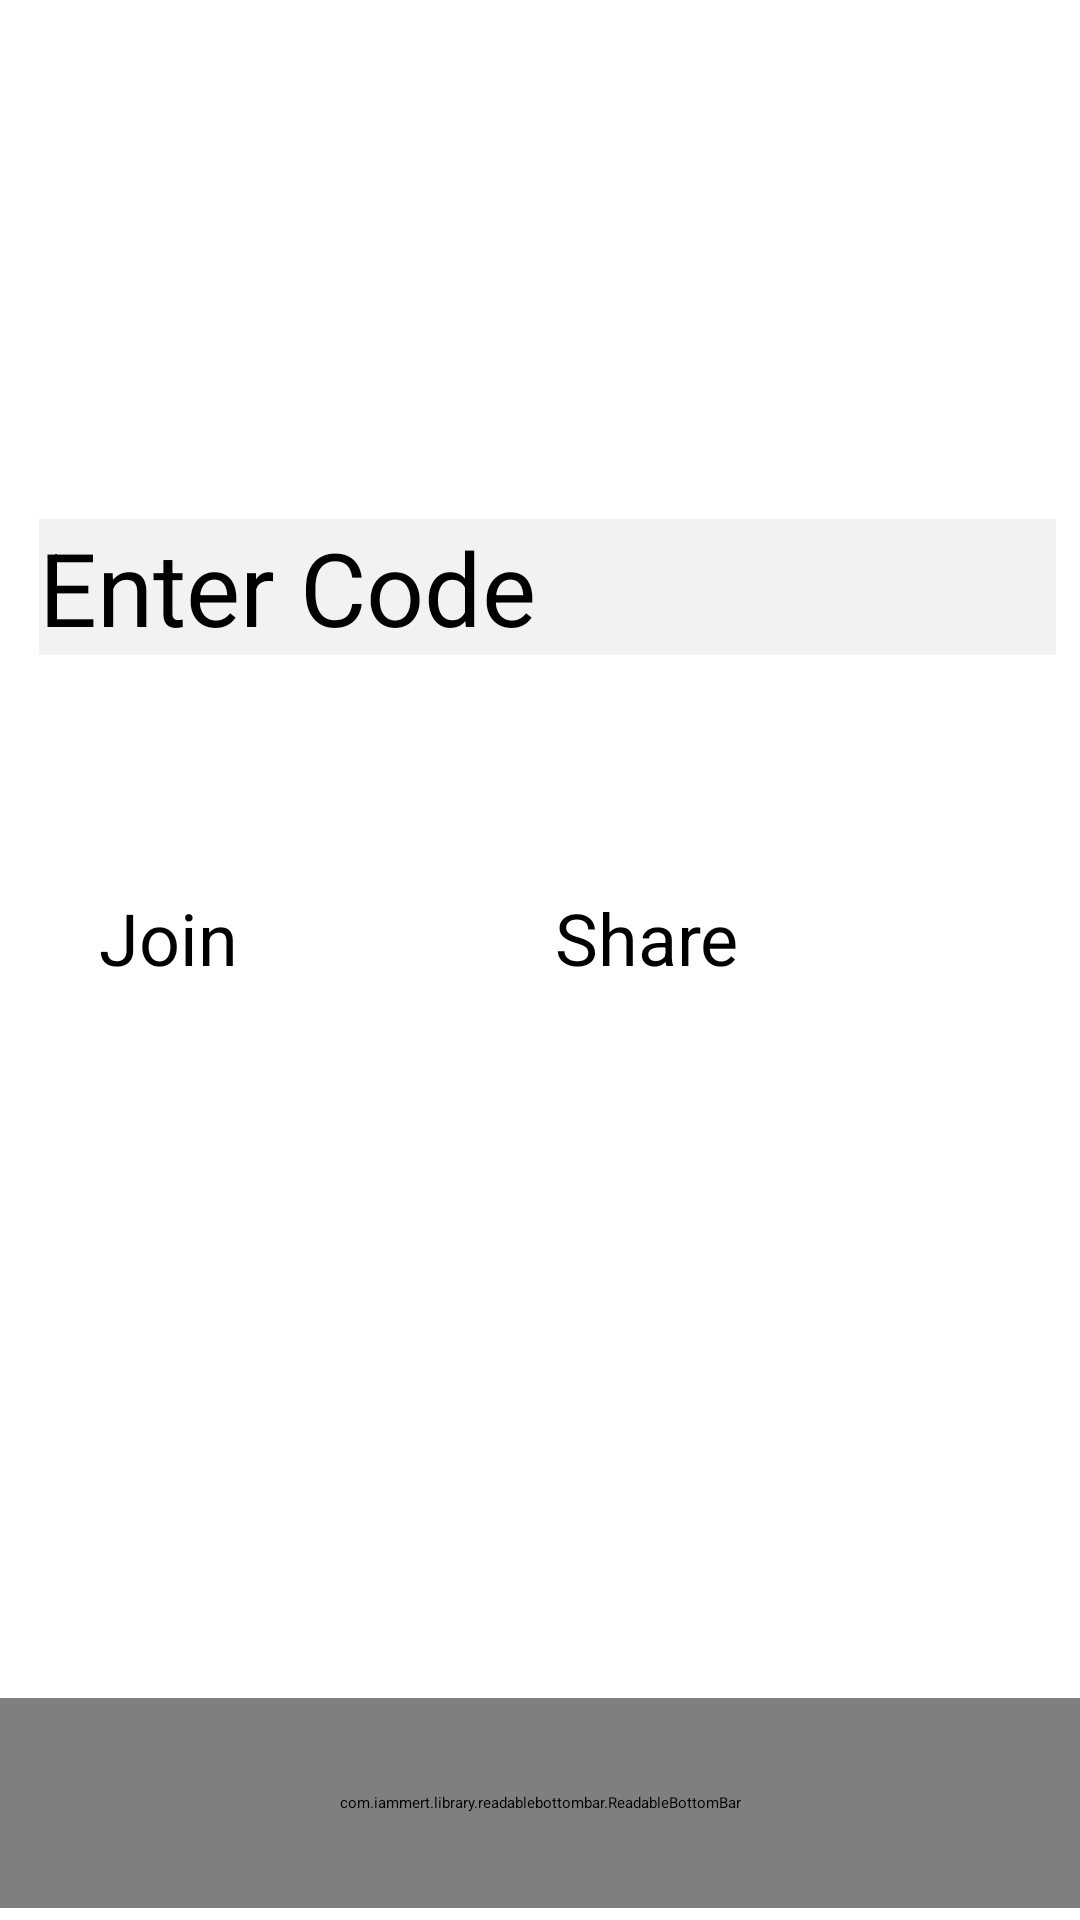

Produce the Android XML layout that renders to this screen, including the resource entries it uses.
<!-- AndroidManifest.xml: application theme Theme.VideoCallApplication -->
<!-- res/layout/activity_dash_board.xml -->
<?xml version="1.0" encoding="utf-8"?>
<androidx.constraintlayout.widget.ConstraintLayout xmlns:android="http://schemas.android.com/apk/res/android"
    xmlns:app="http://schemas.android.com/apk/res-auto"
    xmlns:tools="http://schemas.android.com/tools"
    android:layout_width="match_parent"
    android:layout_height="match_parent"
    tools:context=".DashBoardActivity">

    <com.iammert.library.readablebottombar.ReadableBottomBar
        android:id="@+id/readablebottombar"
        android:layout_width="match_parent"
        android:layout_height="70dp"
        android:layout_marginBottom="4dp"
        android:padding="2dp"
        app:layout_constraintBottom_toBottomOf="parent"
        app:layout_constraintEnd_toEndOf="parent"
        app:layout_constraintHorizontal_bias="0.0"
        app:layout_constraintStart_toStartOf="parent"
        app:rbb_activeItemType="text"
        app:rbb_backgroundColor="#CFEFEC"
        app:rbb_indicatorColor="@color/black"
        app:rbb_tabs="@xml/tabs"
        app:rbb_textColor="@color/black" />

    <LinearLayout
        android:layout_width="339dp"
        android:layout_height="293dp"
        android:layout_marginTop="152dp"
        android:orientation="vertical"
        app:layout_constraintBottom_toTopOf="@+id/readablebottombar"
        app:layout_constraintEnd_toEndOf="parent"
        app:layout_constraintHorizontal_bias="0.625"
        app:layout_constraintStart_toStartOf="parent"
        app:layout_constraintTop_toTopOf="parent"
        app:layout_constraintVertical_bias="0.174">

        <TextView
            android:id="@+id/textView2"
            android:layout_width="match_parent"
            android:layout_height="wrap_content"
            android:background="#F4F1F1"
            android:text="Enter Code"
            android:textSize="34sp" />

        <EditText
            android:id="@+id/secretcode"
            android:layout_width="match_parent"
            android:layout_height="wrap_content"
            android:layout_marginTop="10dp"
            android:ems="10"
            android:inputType="textPersonName"
            android:minHeight="48dp"
            android:textColor="#0B0B0B"
            tools:ignore="SpeakableTextPresentCheck,SpeakableTextPresentCheck" />

        <LinearLayout
            android:layout_width="match_parent"
            android:layout_height="wrap_content"
            android:layout_margin="10dp"
            android:orientation="horizontal">

            <Button
                android:id="@+id/join"
                android:layout_width="wrap_content"
                android:layout_height="wrap_content"
                android:layout_margin="10dp"
                android:layout_weight="1"
                android:backgroundTint="#E32525"
                android:text="Join"
                android:textSize="24sp" />

            <Button
                android:id="@+id/share"
                android:layout_width="wrap_content"
                android:layout_height="wrap_content"
                android:layout_margin="10dp"
                android:layout_weight="1"
                android:backgroundTint="#009688"
                android:text="Share"
                android:textSize="24sp" />
        </LinearLayout>
    </LinearLayout>
</androidx.constraintlayout.widget.ConstraintLayout>
<!-- resources referenced by this layout -->
<resources>
  <style name="Theme.VideoCallApplication" parent="Theme.MaterialComponents.DayNight.DarkActionBar">
          
          <item name="colorPrimary">@color/purple_200</item>
          <item name="colorPrimaryVariant">@color/purple_700</item>
          <item name="colorOnPrimary">@color/black</item>
          
          <item name="colorSecondary">@color/teal_200</item>
          <item name="colorSecondaryVariant">@color/teal_200</item>
          <item name="colorOnSecondary">@color/black</item>
          
          <item name="android:statusBarColor" tools:targetApi="l">?attr/colorPrimaryVariant</item>
          
      </style>
  <!-- not gathered from this repository: default colours our renderer supplied (Android Studio template values) -->
  <color name="purple_200">#FFBB86FC</color>
  <color name="purple_700">#FF3700B3</color>
  <color name="teal_200">#FF03DAC5</color>
  <color name="black">#FF000000</color>
</resources>
